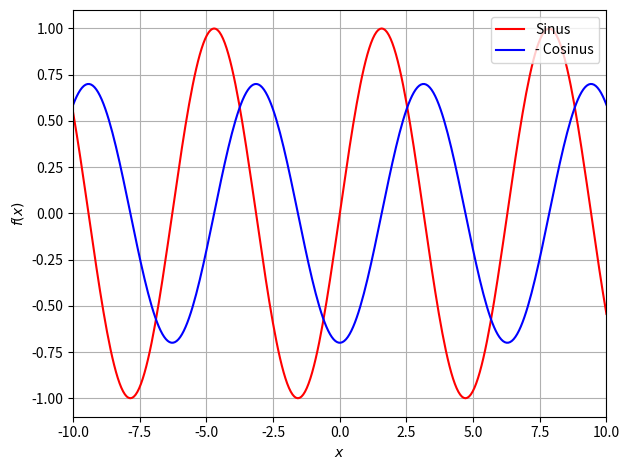

Write Python code to recreate this figure. (Note: this script raises an exception after producing the figure.)
import matplotlib.pyplot as plt
import numpy as np
from scipy.optimize import curve_fit
x = np.linspace(-10, 10, 300)
plt.plot(x, np.sin(x), 'r-', label="Sinus")
plt.plot(x, -0.7 * np.cos(x), 'b-', label='- Cosinus')
plt.xlim(-10, 10)
plt.xlabel(r"$x$")
plt.ylabel(r"$f(x)$")
plt.legend(loc='upper right')
plt.grid()
plt.tight_layout()
plt.savefig("build/integration2.pdf")
